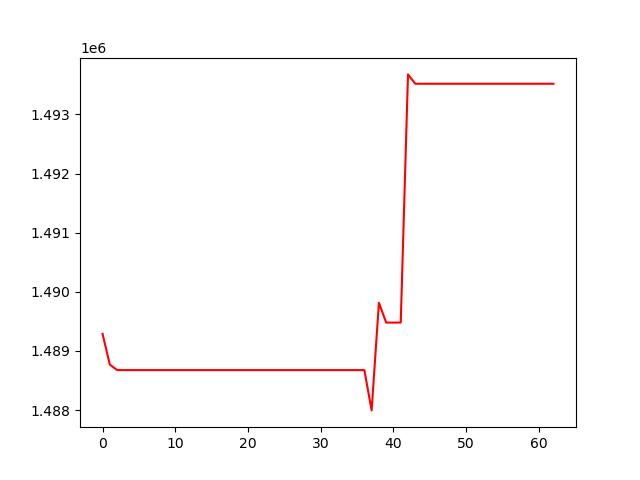

The data file committed next to this chart (first rows):
, 0
0, 1489289
1, 1488770
2, 1488676
3, 1488676
4, 1488676
5, 1488676
6, 1488676
7, 1488676
8, 1488676
9, 1488676
10, 1488676
11, 1488676
12, 1488676
13, 1488676
14, 1488676
15, 1488676
16, 1488676
17, 1488676
18, 1488676
19, 1488676
20, 1488676
21, 1488676
22, 1488676
23, 1488676
24, 1488676
25, 1488676
26, 1488676
27, 1488676
28, 1488676
29, 1488676
30, 1488676
31, 1488676
32, 1488676
33, 1488676
34, 1488676
35, 1488676
36, 1488676
37, 1487994
38, 1489814
39, 1489480
40, 1489480
41, 1489480
42, 1493677
43, 1493519
44, 1493519
45, 1493519
46, 1493519
47, 1493519
48, 1493519
49, 1493519
50, 1493519
51, 1493519
52, 1493519
53, 1493519
54, 1493519
55, 1493519
56, 1493519
57, 1493519
58, 1493519
59, 1493519
... 3 more rows
